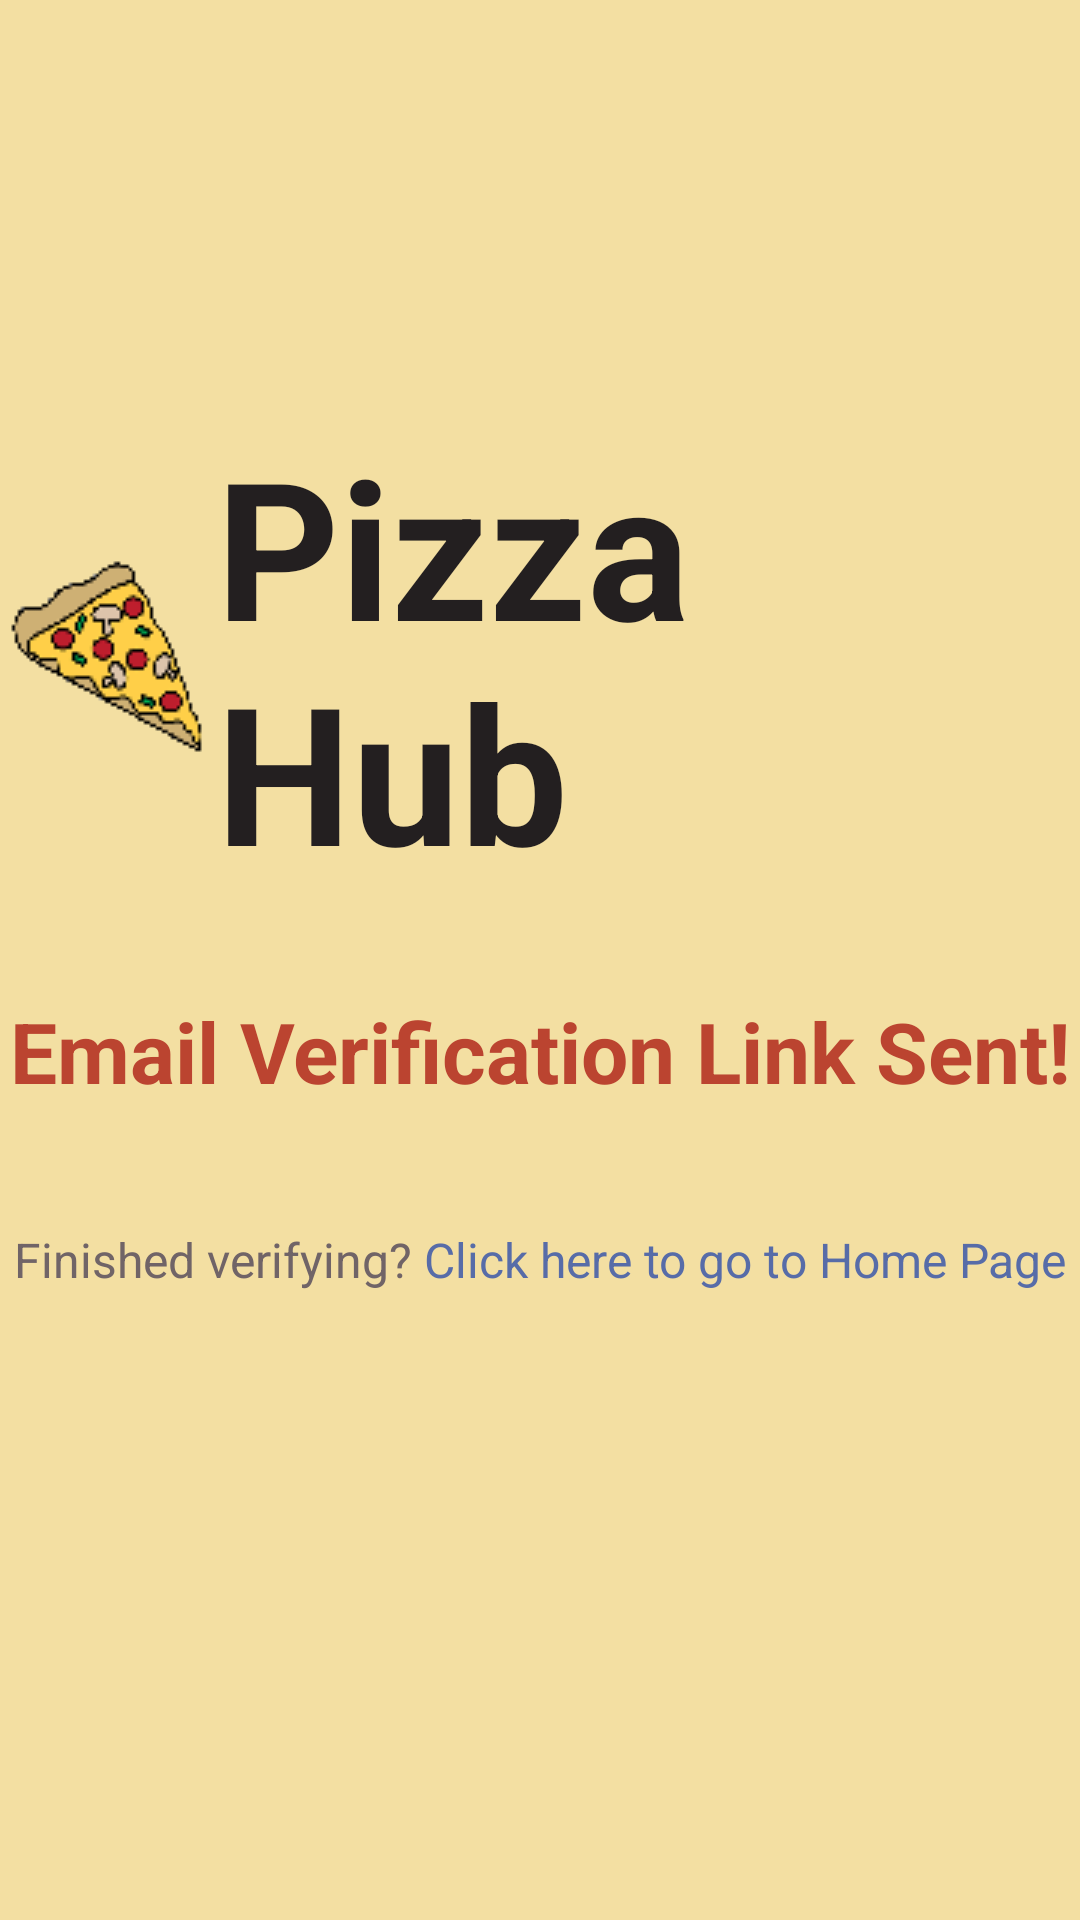

Write the Android layout XML for this screen, with the resource values it uses.
<!-- AndroidManifest.xml: application theme Theme.PizzaHub -->
<!-- res/layout/fragment_user_verification.xml -->
<?xml version="1.0" encoding="utf-8"?>
<androidx.constraintlayout.widget.ConstraintLayout xmlns:android="http://schemas.android.com/apk/res/android"
    xmlns:app="http://schemas.android.com/apk/res-auto"
    xmlns:tools="http://schemas.android.com/tools"
    android:layout_width="match_parent"
    android:layout_height="match_parent"
    android:background="@color/yellow"
    tools:context=".fragments.UserVerificationFragment">

    <TextView
        android:id="@+id/textView6"
        android:layout_width="wrap_content"
        android:layout_height="wrap_content"
        android:layout_marginBottom="40dp"
        android:gravity="center"
        android:text="Email Verification Link Sent!"
        android:textColor="@color/red"
        android:textSize="28sp"
        android:textStyle="bold"
        app:layout_constraintBottom_toTopOf="@+id/textView8"
        app:layout_constraintEnd_toEndOf="parent"
        app:layout_constraintHorizontal_bias="0.5"
        app:layout_constraintStart_toStartOf="parent"
        app:layout_constraintTop_toBottomOf="@+id/textView11" />

    <TextView
        android:id="@+id/textView8"
        android:layout_width="wrap_content"
        android:layout_height="wrap_content"
        android:layout_marginEnd="2dp"
        android:text="Finished verifying?"
        android:textColor="@color/grey"
        android:textSize="16sp"
        app:layout_constraintBottom_toBottomOf="parent"
        app:layout_constraintEnd_toStartOf="@+id/textViewHomePageLink"
        app:layout_constraintHorizontal_bias="0.5"
        app:layout_constraintHorizontal_chainStyle="packed"
        app:layout_constraintStart_toStartOf="parent"
        app:layout_constraintTop_toBottomOf="@+id/textView6" />

    <TextView
        android:id="@+id/textViewHomePageLink"
        android:layout_width="wrap_content"
        android:layout_height="wrap_content"
        android:layout_marginStart="2dp"
        android:text="Click here to go to Home Page"
        android:textColor="@color/blue"
        android:textSize="16sp"
        app:layout_constraintBottom_toBottomOf="@+id/textView8"
        app:layout_constraintEnd_toEndOf="parent"
        app:layout_constraintHorizontal_bias="0.5"
        app:layout_constraintStart_toEndOf="@+id/textView8"
        app:layout_constraintTop_toTopOf="@+id/textView8" />

    <TextView
        android:id="@+id/textView11"
        style="@style/ph_logo"
        android:layout_width="wrap_content"
        android:layout_height="wrap_content"
        app:layout_constraintBottom_toTopOf="@+id/textView6"
        app:layout_constraintEnd_toEndOf="parent"
        app:layout_constraintHorizontal_bias="0.5"
        app:layout_constraintStart_toStartOf="parent"
        app:layout_constraintTop_toTopOf="parent"
        app:layout_constraintVertical_bias="0.4"
        app:layout_constraintVertical_chainStyle="packed" />

</androidx.constraintlayout.widget.ConstraintLayout>
<!-- resources referenced by this layout -->
<resources>
  <color name="blue">#FF576CA8</color>
  <color name="grey">#FF706467</color>
  <color name="red">#FFBB4430</color>
  <color name="yellow">#FFF3DFA2</color>
  <style name="ph_logo">
          <item name="android:textSize">64sp</item>
          <item name="android:textStyle">bold</item>
          <item name="android:textColor">@color/dark</item>
          <item name="android:drawableLeft">@drawable/pizza_slice</item>
          <item name="android:layout_marginBottom">32dp</item>
          <item name="android:text">@string/ph_name</item>
      </style>
  <style name="Theme.PizzaHub" parent="Theme.MaterialComponents.DayNight.DarkActionBar">
          
          <item name="colorPrimary">@color/red</item>
          <item name="colorPrimaryVariant">@color/blue</item>
          <item name="colorOnPrimary">@color/light</item>
          
          <item name="colorSecondary">@color/yellow</item>
          <item name="colorSecondaryVariant">@color/grey</item>
          <item name="colorOnSecondary">@color/dark</item>
          
          <item name="android:statusBarColor" tools:targetApi="l">?attr/colorPrimaryVariant</item>
          
      </style>
  <color name="dark">#FF231F20</color>
  <!-- drawable pizza_slice: png bitmap (drawable, 24563 bytes) -->
  <string name="ph_name">Pizza Hub</string>
  <color name="light">#FFF5F5F5</color>
</resources>
